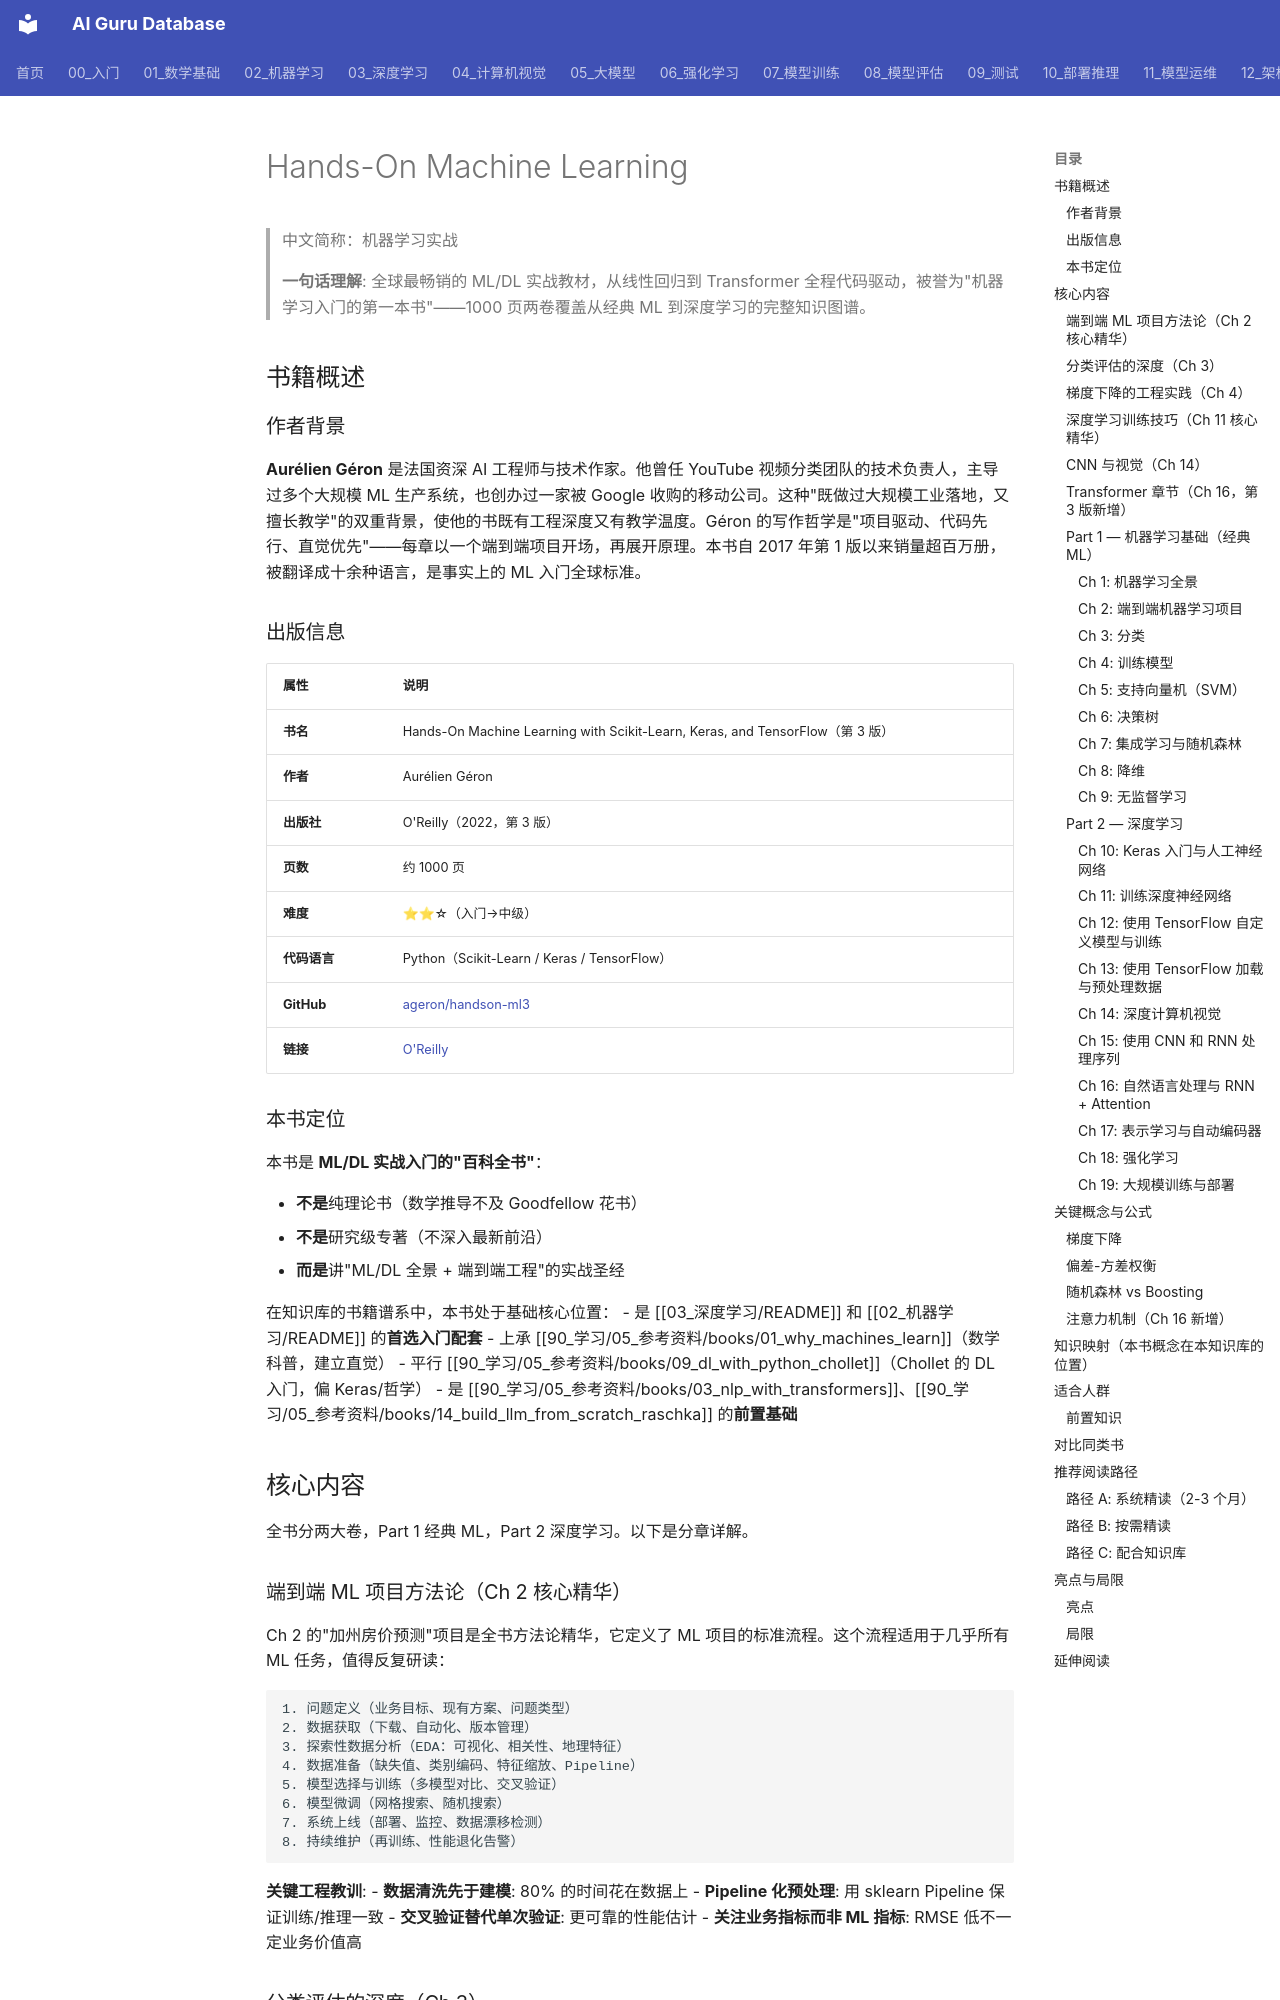

repository: ai-guru-global/ai-guru-database · page: 90_学习/05_参考资料/books/07_hands_on_ml_geron/index.html · generator: mkdocs

---
title: "Hands-On Machine Learning"
category: "-references-books"
tags:
  - book
  - learning-resource
  - machine-learning
  - deep-learning
  - scikit-learn
  - tensorflow
  - keras
  - aurelien-geron
  - oreilly
  - end-to-end
  - transformer
summary: "ML/DL 实战圣经（第3版），使用 Scikit-Learn、Keras 和 TensorFlow 端到端构建智能系统。两大部分覆盖经典 ML 与深度学习，含大量代码实战项目，被誉为机器学习入门第一书。"
sources:
  - "https://www.oreilly.com/library/view/hands-on-machine-learning/9781492032632/"
created: 2026-06-12
updated: 2026-07-23
lifecycle: reviewed
tier: supporting
aliases:
  - "Hands On Ml Geron"
  - "hands on ml geron"

name_zh: "机器学习实战"
---
# Hands-On Machine Learning

> 中文简称：机器学习实战

> **一句话理解**: 全球最畅销的 ML/DL 实战教材，从线性回归到 Transformer 全程代码驱动，被誉为"机器学习入门的第一本书"——1000 页两卷覆盖从经典 ML 到深度学习的完整知识图谱。

## 书籍概述

### 作者背景

**Aurélien Géron** 是法国资深 AI 工程师与技术作家。他曾任 YouTube 视频分类团队的技术负责人，主导过多个大规模 ML 生产系统，也创办过一家被 Google 收购的移动公司。这种"既做过大规模工业落地，又擅长教学"的双重背景，使他的书既有工程深度又有教学温度。Géron 的写作哲学是"项目驱动、代码先行、直觉优先"——每章以一个端到端项目开场，再展开原理。本书自 2017 年第 1 版以来销量超百万册，被翻译成十余种语言，是事实上的 ML 入门全球标准。

### 出版信息

| 属性 | 说明 |
|------|------|
| **书名** | Hands-On Machine Learning with Scikit-Learn, Keras, and TensorFlow（第 3 版） |
| **作者** | Aurélien Géron |
| **出版社** | O'Reilly（2022，第 3 版） |
| **页数** | 约 1000 页 |
| **难度** | ⭐⭐☆（入门→中级） |
| **代码语言** | Python（Scikit-Learn / Keras / TensorFlow） |
| **GitHub** | [ageron/handson-ml3](https://github.com/ageron/handson-ml3) |
| **链接** | [O'Reilly](https://www.oreilly.com/library/view/hands-on-machine-learning/9781492032632/) |
